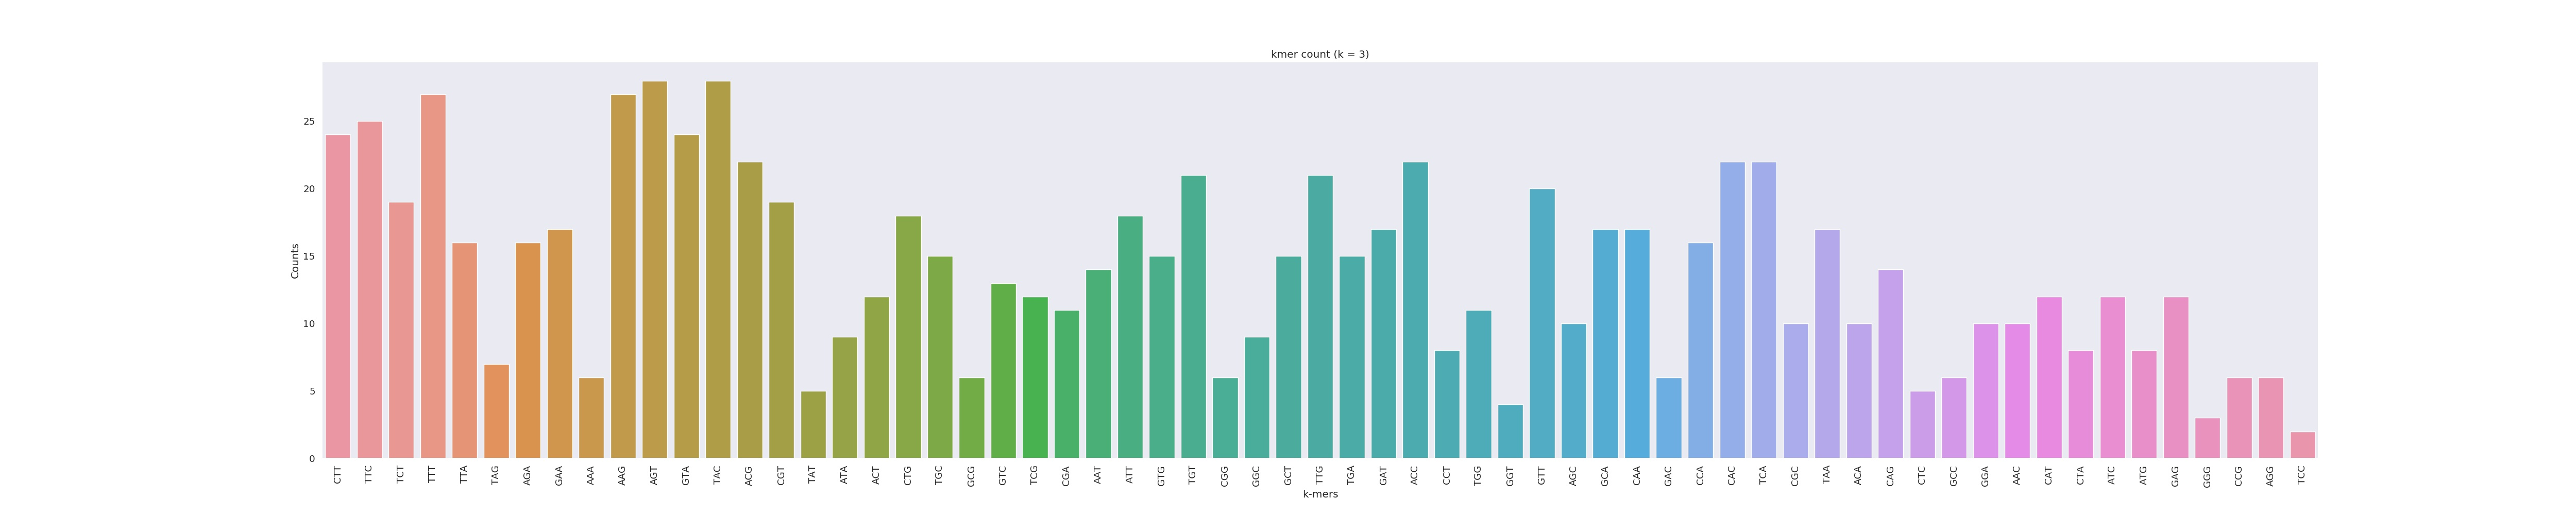

Source data for this figure (header and first rows):
CTT	24
TTC	25
TCT	19
TTT	27
TTA	16
TAG	7
AGA	16
GAA	17
AAA	6
AAG	27
AGT	28
GTA	24
TAC	28
ACG	22
CGT	19
TAT	5
ATA	9
ACT	12
CTG	18
TGC	15
GCG	6
GTC	13
TCG	12
CGA	11
AAT	14
ATT	18
GTG	15
TGT	21
CGG	6
GGC	9
GCT	15
TTG	21
TGA	15
GAT	17
ACC	22
CCT	8
TGG	11
GGT	4
GTT	20
AGC	10
GCA	17
CAA	17
GAC	6
CCA	16
CAC	22
TCA	22
CGC	10
TAA	17
ACA	10
CAG	14
CTC	5
GCC	6
GGA	10
AAC	10
CAT	12
CTA	8
ATC	12
ATG	8
GAG	12
GGG	3
CCG	6
... 2 more rows
